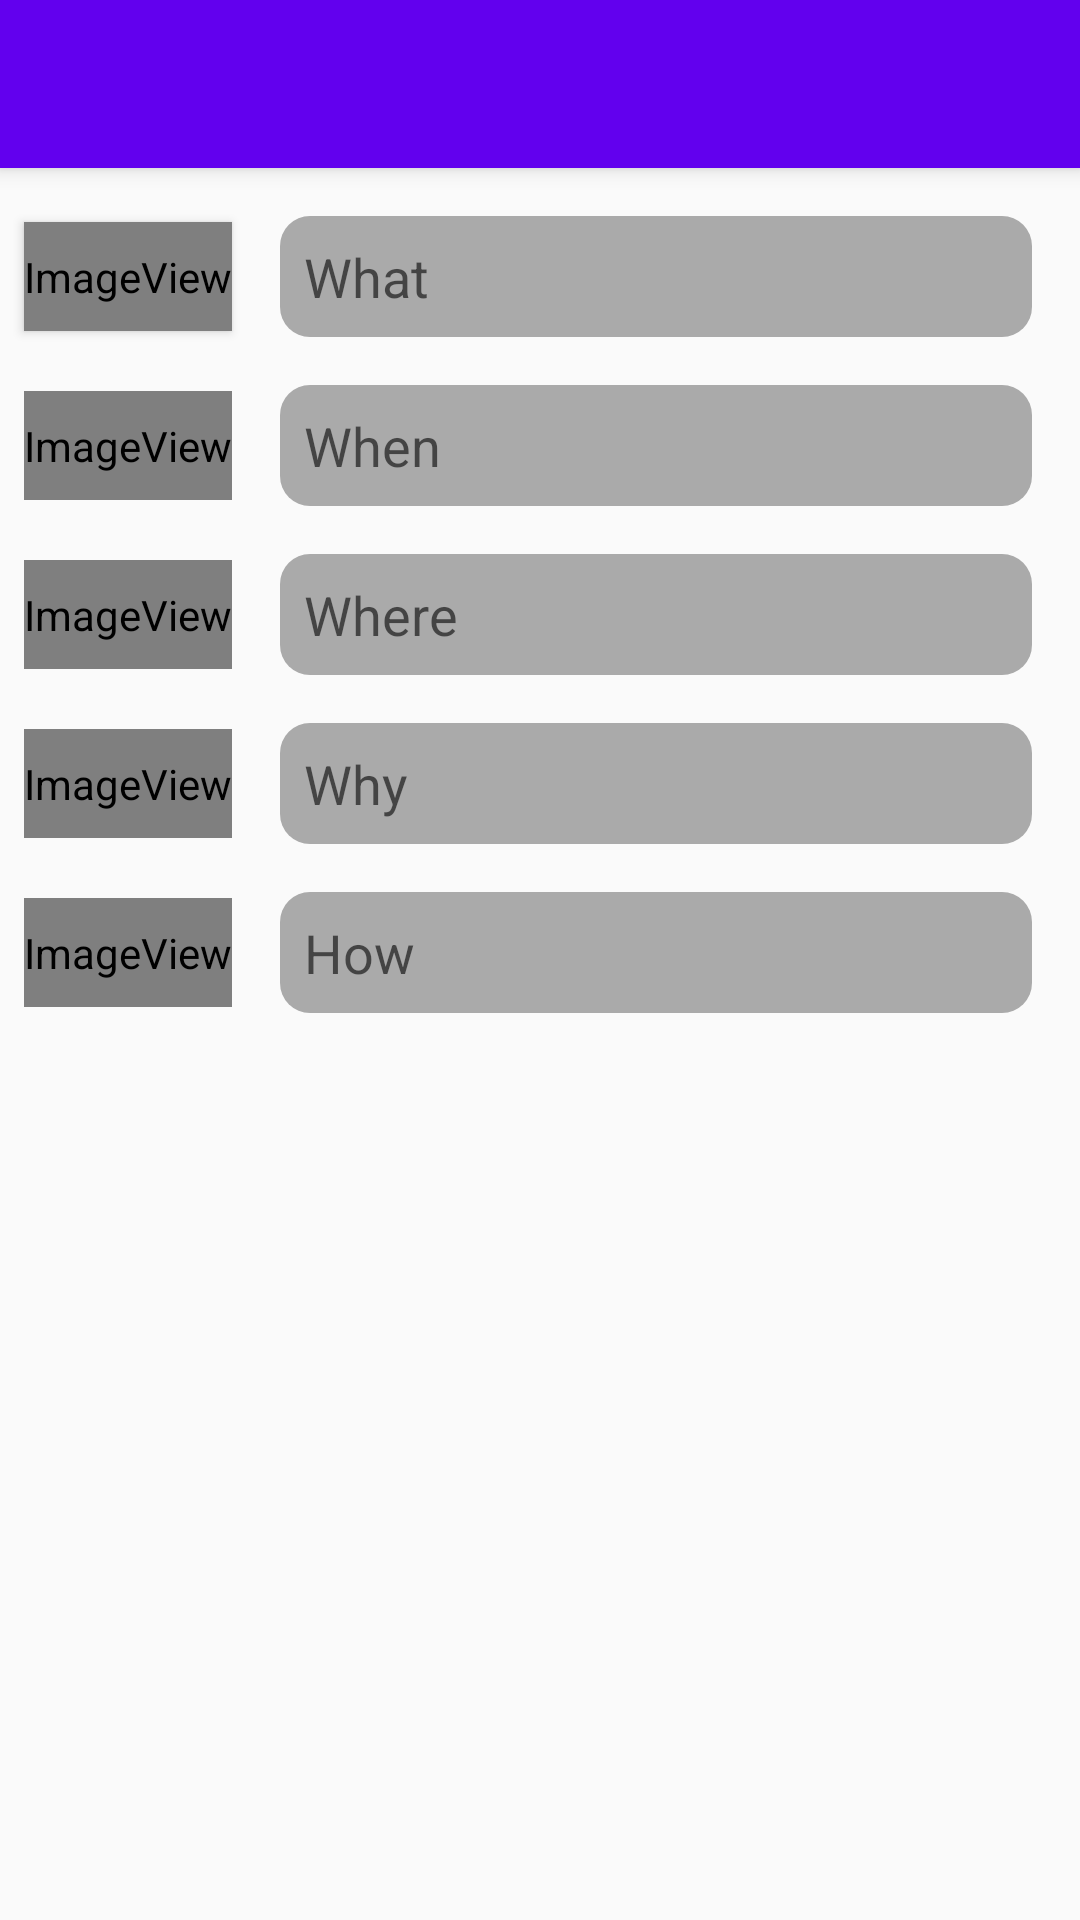

Here is an Android app screen rendered from its layout file. Give the layout XML and the strings, colors and styles it references.
<!-- AndroidManifest.xml: application theme AppTheme -->
<!-- res/layout/activity_new_step.xml -->
<?xml version="1.0" encoding="utf-8"?>
<android.support.design.widget.CoordinatorLayout xmlns:android="http://schemas.android.com/apk/res/android"
    xmlns:app="http://schemas.android.com/apk/res-auto"
    android:layout_width="match_parent"
    android:layout_height="match_parent">

    <android.support.design.widget.AppBarLayout
        android:layout_width="match_parent"
        android:layout_height="wrap_content"
        android:fitsSystemWindows="true">

        <android.support.v7.widget.Toolbar
            android:id="@+id/toolbar"
            android:layout_width="match_parent"
            android:layout_height="wrap_content" />

    </android.support.design.widget.AppBarLayout>

    <android.support.constraint.ConstraintLayout
        android:layout_width="match_parent"
        android:layout_height="match_parent"
        app:layout_behavior="@string/appbar_scrolling_view_behavior">

    <EditText
        android:id="@+id/whatView"
        android:layout_width="0dp"
        android:layout_height="wrap_content"
        android:layout_marginStart="8dp"
        android:layout_marginTop="16dp"
        android:layout_marginEnd="16dp"
        android:layout_marginBottom="8dp"
        android:background="@drawable/text_field_selector"
        android:hint="What"
        android:inputType="textMultiLine|textShortMessage"
        android:padding="8dp"
        app:layout_constraintBottom_toTopOf="@id/whenView"
        app:layout_constraintEnd_toEndOf="parent"
        app:layout_constraintHorizontal_chainStyle="packed"
        app:layout_constraintHorizontal_weight="1"
        app:layout_constraintStart_toEndOf="@+id/imageView"
        app:layout_constraintTop_toTopOf="parent"
        app:layout_constraintVertical_bias="0.0"
        app:layout_constraintVertical_chainStyle="packed" />

    <EditText
        android:id="@+id/whenView"
        android:layout_width="0dp"
        android:layout_height="wrap_content"
        android:layout_marginStart="8dp"
        android:layout_marginTop="8dp"
        android:layout_marginEnd="16dp"
        android:layout_marginBottom="8dp"
        android:background="@drawable/text_field_selector"
        android:hint="When"
        android:inputType="textLongMessage"
        android:lines="5"
        android:maxLines="8"
        android:minLines="5"
        android:padding="8dp"
        app:layout_constraintBottom_toTopOf="@id/whereView"
        app:layout_constraintEnd_toEndOf="parent"
        app:layout_constraintStart_toEndOf="@+id/imageView3"
        app:layout_constraintTop_toBottomOf="@+id/whatView"
        app:layout_constraintVertical_bias="0"
        app:layout_constraintVertical_chainStyle="packed" />

    <EditText
        android:id="@+id/whereView"
        android:layout_width="0dp"
        android:layout_height="wrap_content"
        android:layout_marginStart="8dp"
        android:layout_marginTop="8dp"
        android:layout_marginEnd="16dp"
        android:layout_marginBottom="8dp"
        android:background="@drawable/text_field_selector"
        android:hint="Where"
        android:inputType="textLongMessage"
        android:lines="5"
        android:maxLines="8"
        android:minLines="5"
        android:padding="8dp"
        app:layout_constraintBottom_toTopOf="@id/whyView"
        app:layout_constraintEnd_toEndOf="parent"
        app:layout_constraintStart_toEndOf="@+id/imageView4"
        app:layout_constraintTop_toBottomOf="@+id/whenView"
        app:layout_constraintVertical_bias="0"
        app:layout_constraintVertical_chainStyle="packed" />

    <EditText
        android:id="@+id/whyView"
        android:layout_width="0dp"
        android:layout_height="wrap_content"
        android:layout_marginStart="8dp"
        android:layout_marginTop="8dp"
        android:layout_marginEnd="16dp"
        android:layout_marginBottom="8dp"
        android:background="@drawable/text_field_selector"
        android:hint="Why"
        android:inputType="textLongMessage"
        android:lines="5"
        android:maxLines="8"
        android:minLines="5"
        android:padding="8dp"
        app:layout_constraintBottom_toTopOf="@+id/howView"
        app:layout_constraintEnd_toEndOf="parent"
        app:layout_constraintStart_toEndOf="@+id/imageView5"
        app:layout_constraintTop_toBottomOf="@+id/whereView"
        app:layout_constraintVertical_bias="0"
        app:layout_constraintVertical_chainStyle="packed" />

    <EditText
        android:id="@+id/howView"
        android:layout_width="0dp"
        android:layout_height="wrap_content"
        android:layout_marginStart="8dp"
        android:layout_marginTop="8dp"
        android:layout_marginEnd="16dp"
        android:layout_marginBottom="32dp"
        android:background="@drawable/text_field_selector"
        android:hint="How"
        android:inputType="textLongMessage"
        android:lines="5"
        android:maxLines="8"
        android:minLines="5"
        android:padding="8dp"
        app:layout_constraintBottom_toBottomOf="parent"
        app:layout_constraintEnd_toEndOf="parent"
        app:layout_constraintStart_toEndOf="@+id/imageView6"
        app:layout_constraintTop_toBottomOf="@+id/whyView"
        app:layout_constraintVertical_bias="0"
        app:layout_constraintVertical_chainStyle="packed" />

    <ImageView
        android:id="@+id/imageView"
        android:layout_width="wrap_content"
        android:layout_height="0dp"
        android:layout_marginStart="8dp"
        android:layout_marginTop="2dp"
        android:layout_marginEnd="8dp"
        android:layout_marginBottom="2dp"
        android:elevation="2dp"
        app:layout_constraintBottom_toBottomOf="@+id/whatView"
        app:layout_constraintEnd_toStartOf="@+id/whatView"
        app:layout_constraintHorizontal_bias="0.0"
        app:layout_constraintHorizontal_weight="0"
        app:layout_constraintStart_toStartOf="parent"
        app:layout_constraintTop_toTopOf="@+id/whatView"
        app:layout_constraintVertical_bias="0.5"
        app:srcCompat="@drawable/badge_step_attribute" />

    <ImageView
        android:id="@+id/imageView3"
        android:layout_width="wrap_content"
        android:layout_height="0dp"
        android:layout_marginStart="8dp"
        android:layout_marginTop="2dp"
        android:layout_marginEnd="8dp"
        android:layout_marginBottom="2dp"
        app:layout_constraintBottom_toBottomOf="@+id/whenView"
        app:layout_constraintEnd_toStartOf="@+id/whenView"
        app:layout_constraintHorizontal_chainStyle="spread"
        app:layout_constraintStart_toStartOf="parent"
        app:layout_constraintTop_toTopOf="@+id/whenView"
        app:srcCompat="@drawable/badge_step_attribute" />

    <ImageView
        android:id="@+id/imageView4"
        android:layout_width="wrap_content"
        android:layout_height="0dp"
        android:layout_marginStart="8dp"
        android:layout_marginTop="2dp"
        android:layout_marginEnd="8dp"
        android:layout_marginBottom="2dp"
        app:layout_constraintBottom_toBottomOf="@id/whereView"
        app:layout_constraintEnd_toStartOf="@+id/whereView"
        app:layout_constraintHorizontal_bias="0.0"
        app:layout_constraintStart_toStartOf="parent"
        app:layout_constraintTop_toTopOf="@id/whereView"
        app:srcCompat="@drawable/badge_step_attribute" />

    <ImageView
        android:id="@+id/imageView5"
        android:layout_width="wrap_content"
        android:layout_height="0dp"
        android:layout_marginStart="8dp"
        android:layout_marginTop="2dp"
        android:layout_marginEnd="8dp"
        android:layout_marginBottom="2dp"
        app:layout_constraintBottom_toBottomOf="@id/whyView"
        app:layout_constraintEnd_toStartOf="@+id/whyView"
        app:layout_constraintHorizontal_bias="0.0"
        app:layout_constraintStart_toStartOf="parent"
        app:layout_constraintTop_toTopOf="@id/whyView"
        app:srcCompat="@drawable/badge_step_attribute" />

    <ImageView
        android:id="@+id/imageView6"
        android:layout_width="wrap_content"
        android:layout_height="0dp"
        android:layout_marginStart="8dp"
        android:layout_marginTop="2dp"
        android:layout_marginEnd="8dp"
        android:layout_marginBottom="2dp"
        app:layout_constraintBottom_toBottomOf="@id/howView"
        app:layout_constraintEnd_toStartOf="@+id/howView"
        app:layout_constraintStart_toStartOf="parent"
        app:layout_constraintTop_toTopOf="@id/howView"
        app:srcCompat="@drawable/badge_step_attribute" />
    </android.support.constraint.ConstraintLayout>

</android.support.design.widget.CoordinatorLayout>
<!-- resources referenced by this layout -->
<resources>
  <!-- drawable badge_step_attribute (drawable) -->
  <?xml version="1.0" encoding="utf-8"?>
  <selector xmlns:android="http://schemas.android.com/apk/res/android">
  
      <item
          android:state_enabled="true">
          <layer-list>
              <item>
                  <shape android:shape="oval">
                      <solid android:color="@color/colorPrimary" />
                      <size android:height="40dp" android:width="40dp" />
                  </shape>
              </item>
              <item>
                  <shape android:shape="oval"
                      android:innerRadius="0dp"
                      android:thickness="55dp"
                      android:useLevel="false">
                      <solid android:color="@android:color/transparent"/>
                      <size android:height="46dp"
                          android:width="46dp"/>
                      <stroke android:color="@android:color/white" android:width="1dp"/>                </shape>
              </item>
              <item
                  android:id="@+id/icon"
                  android:drawable="@drawable/ic_today_black_24dp"
                  android:height="24dp"
                  android:width="24dp"
                  android:gravity="center">
              </item>
          </layer-list>
  
      </item>
  
  </selector>
  <!-- drawable text_field_selector (drawable) -->
  <?xml version="1.0" encoding="utf-8"?>
  <selector xmlns:android="http://schemas.android.com/apk/res/android" >
      <item android:state_focused="true">
          <shape android:shape="rectangle">
              <corners android:radius="10dp" />
              <size android:height="20dp" />
              <solid android:color="#999999"/>
              <stroke android:width="2dp" android:color="@android:color/white" />
          </shape>
      </item>
      <item android:state_pressed="true">
          <shape android:shape="rectangle">
              <corners android:radius="10dp" />
              <size android:height="20dp" />
              <solid android:color="#999999"/>
          </shape>
      </item>
      <item android:state_enabled="true"
          android:drawable="@drawable/text_field_base">
      </item>
  </selector>
  <style name="AppTheme" parent="Theme.AppCompat.Light.NoActionBar">
  
          
          <item name="colorPrimary">@color/colorPrimary</item>
          <item name="colorPrimaryDark">@color/colorPrimaryDark</item>
          <item name="colorAccent">@color/colorAccent</item>
  
          
          <item name="actionMenuTextColor">@android:color/white</item>
          
      </style>
  <!-- drawable text_field_base (drawable) -->
  <?xml version="1.0" encoding="utf-8"?>
  <shape xmlns:android="http://schemas.android.com/apk/res/android"
      android:shape="rectangle">
      <corners android:radius="10dp" />
      <size android:height="20dp" />
      <solid android:color="@android:color/darker_gray"/>
  </shape>
  <!-- not gathered from this repository: default colours our renderer supplied (Android Studio template values) -->
  <color name="colorPrimary">#FF6200EE</color>
  <color name="colorPrimaryDark">#FF3700B3</color>
  <color name="colorAccent">#FF03DAC5</color>
</resources>
